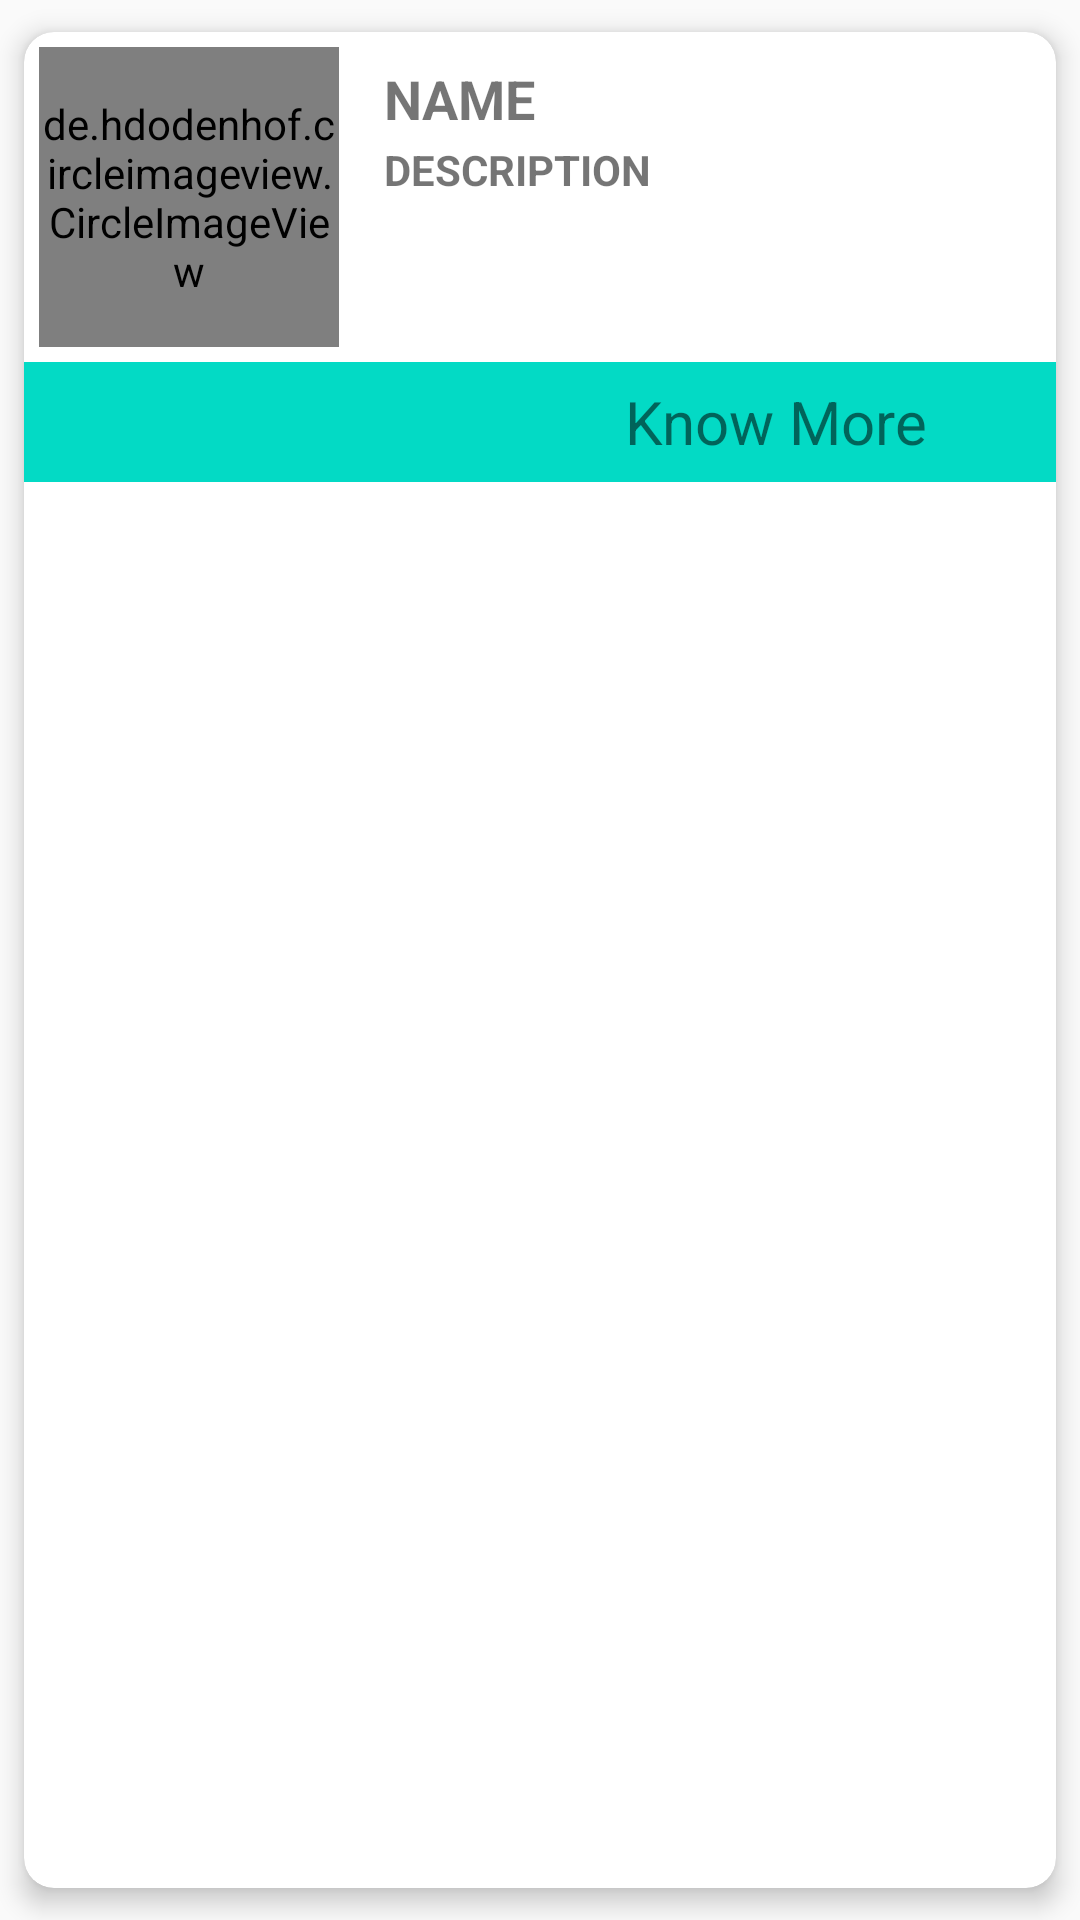

Android layout source for this screen:
<!-- AndroidManifest.xml: application theme AppTheme -->
<!-- res/layout/faculty_row.xml -->
<?xml version="1.0" encoding="utf-8"?>
<android.support.v7.widget.CardView xmlns:android="http://schemas.android.com/apk/res/android"
    xmlns:app="http://schemas.android.com/apk/res-auto"
    android:layout_width="match_parent"
    android:layout_height="wrap_content"
    android:layout_marginBottom="3dp"
    android:layout_marginTop="3dp"
    android:elevation="20dp"
    app:cardCornerRadius="10dp"
    android:paddingTop="5dp"
    app:cardElevation="5dp"
    app:cardUseCompatPadding="true">

    <LinearLayout
        android:layout_width="match_parent"
        android:layout_height="wrap_content"
        android:orientation="vertical">

        <LinearLayout
            android:layout_width="match_parent"
            android:layout_height="wrap_content"
            android:orientation="horizontal">

            <de.hdodenhof.circleimageview.CircleImageView
                android:id="@+id/faculty_image"
                android:layout_width="100dp"
                android:layout_height="100dp"
                android:layout_margin="5dp"
                app:civ_border_width="1dp"
                app:civ_border_color="@color/colorBlack"
                android:src="@drawable/logo_def"
                android:cropToPadding="false" />

            <LinearLayout
                android:layout_width="wrap_content"
                android:layout_height="wrap_content"
                android:layout_marginTop="10dp"
                android:orientation="vertical">

                <TextView
                    android:id="@+id/faculty_name"
                    android:layout_width="wrap_content"
                    android:layout_height="wrap_content"
                    android:layout_marginLeft="10dp"
                    android:text="name"
                    android:textAllCaps="true"
                    android:textSize="18dp"
                    android:textStyle="bold" />

                <TextView
                    android:id="@+id/faculty_subject"
                    android:layout_width="wrap_content"
                    android:layout_height="wrap_content"
                    android:layout_marginLeft="10dp"
                    android:layout_marginTop="2dp"
                    android:text="description"
                    android:textAllCaps="true"
                    android:textSize="14dp"
                    android:textStyle="bold" />
            </LinearLayout>
        </LinearLayout>

        <RelativeLayout
            android:layout_width="match_parent"
            android:layout_height="40dp"
            android:background="@color/colorAccent"
            >

            <TextView
                android:layout_width="wrap_content"
                android:layout_height="wrap_content"
                android:layout_alignRight="@+id/ent"
                android:layout_centerVertical="true"
                android:layout_marginRight="28dp"
                android:text="Know More"
                android:id="@+id/faculty_know_more"
                android:textColor="@color/colorWhite"
                android:textSize="20dp" />
            <ImageView
                android:id="@+id/ent"
                android:layout_width="30dp"
                android:layout_height="30dp"
                android:src="@drawable/vector_enter"
                android:layout_alignParentRight="true"
                android:layout_centerVertical="true"
                android:layout_marginRight="15dp"
                />

        </RelativeLayout>
    </LinearLayout>
</android.support.v7.widget.CardView>
<!-- resources referenced by this layout -->
<resources>
  <style name="AppTheme" parent="Theme.AppCompat.Light.DarkActionBar">
          
          <item name="colorPrimary">@color/colorPrimary</item>
          <item name="colorPrimaryDark">@color/colorPrimaryDark</item>
          <item name="colorAccent">@color/colorAccent</item>
      </style>
  <!-- not gathered from this repository: default colours our renderer supplied (Android Studio template values) -->
  <color name="colorPrimary">#FF6200EE</color>
  <color name="colorPrimaryDark">#FF3700B3</color>
  <color name="colorAccent">#FF03DAC5</color>
</resources>
